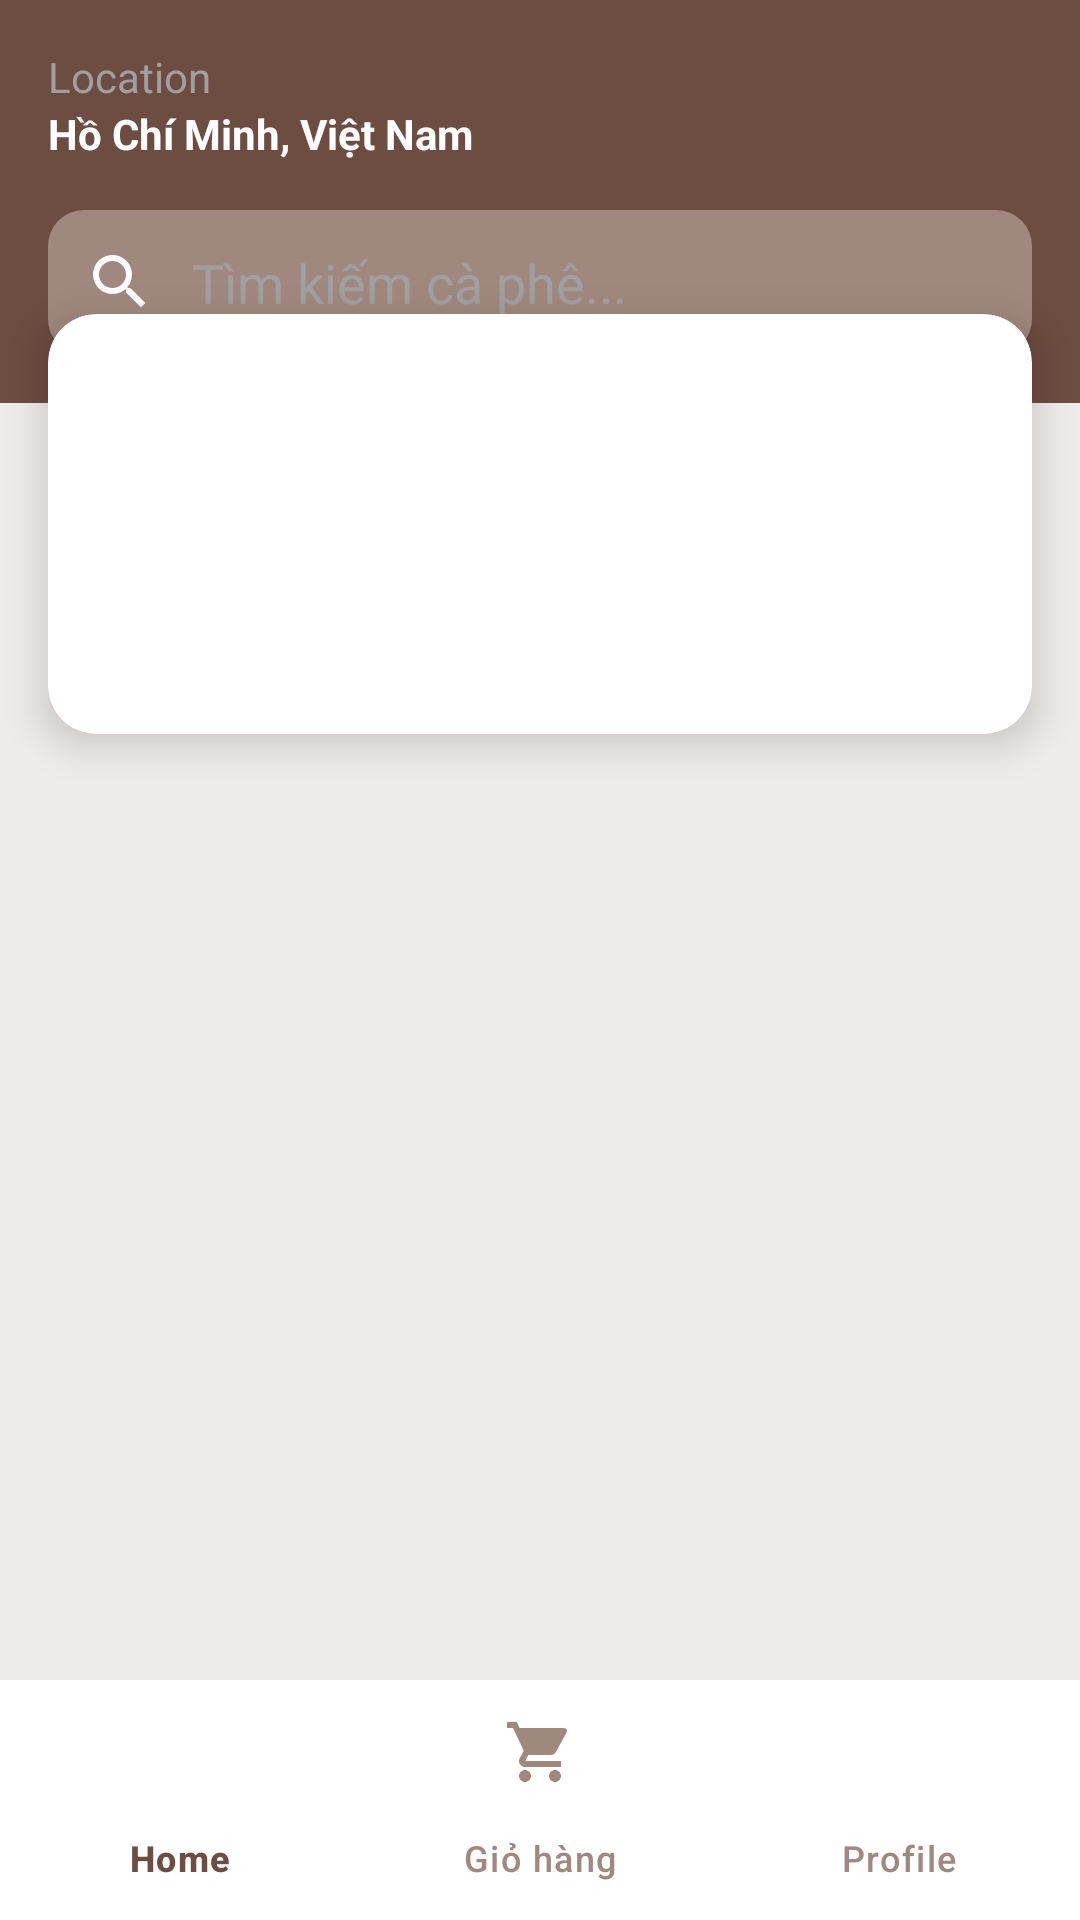

Write the Android layout XML for this screen, with the resource values it uses.
<!-- AndroidManifest.xml: application theme Theme.Cafe -->
<!-- res/layout/activity_home.xml -->
<?xml version="1.0" encoding="utf-8"?>
<RelativeLayout xmlns:android="http://schemas.android.com/apk/res/android"
    xmlns:app="http://schemas.android.com/apk/res-auto"
    xmlns:tools="http://schemas.android.com/tools"
    android:layout_width="match_parent"
    android:layout_height="match_parent"
    android:background="@color/admin_background"
    tools:context=".HomeActivity">

    
    <LinearLayout
        android:id="@+id/headerContainer"
        android:layout_width="match_parent"
        android:layout_height="wrap_content"
        android:layout_alignParentTop="true"
        android:orientation="vertical">

        <RelativeLayout
            android:layout_width="match_parent"
            android:layout_height="wrap_content"
            android:background="@color/colorPrimary"
            android:padding="16dp">

            <TextView
                android:id="@+id/textViewLocationLabel"
                android:layout_width="wrap_content"
                android:layout_height="wrap_content"
                android:text="Location"
                android:textColor="#A0A0A0"/>

            <TextView
                android:id="@+id/textViewLocation"
                android:layout_width="wrap_content"
                android:layout_height="wrap_content"
                android:layout_below="@id/textViewLocationLabel"
                android:text="Hồ Chí Minh, Việt Nam"
                android:textColor="@android:color/white"
                android:textStyle="bold"/>

            <EditText
                android:id="@+id/searchEditText"
                android:layout_width="match_parent"
                android:layout_height="wrap_content"
                android:layout_below="@id/textViewLocation"
                android:layout_marginTop="16dp"
                android:background="@drawable/search_background"
                android:drawableStart="@drawable/ic_search"
                android:drawablePadding="12dp"
                android:hint="Tìm kiếm cà phê..."
                android:padding="12dp"
                android:textColorHint="#A0A0A0"
                android:textColor="@android:color/white"/>
        </RelativeLayout>

        <androidx.cardview.widget.CardView
            android:layout_width="match_parent"
            android:layout_height="140dp"
            android:layout_marginStart="16dp"
            android:layout_marginTop="-30dp"
            android:layout_marginEnd="16dp"
            app:cardCornerRadius="16dp"
            app:cardElevation="8dp">

            <ImageView
                android:id="@+id/bannerImageView"
                android:layout_width="match_parent"
                android:layout_height="match_parent"
                android:scaleType="centerCrop"
                android:contentDescription="Banner quảng cáo"/>

        </androidx.cardview.widget.CardView>

        <androidx.recyclerview.widget.RecyclerView
            android:id="@+id/recyclerViewCategories"
            android:layout_width="match_parent"
            android:layout_height="wrap_content"
            android:orientation="horizontal"
            android:paddingStart="12dp"
            android:paddingEnd="12dp"
            android:layout_marginTop="16dp"
            app:layoutManager="androidx.recyclerview.widget.LinearLayoutManager"/>

    </LinearLayout>

    
    <androidx.recyclerview.widget.RecyclerView
        android:id="@+id/productRecyclerView"
        android:layout_width="match_parent"
        android:layout_height="match_parent"
        android:layout_below="@id/headerContainer"
        android:layout_above="@id/bottomNavigationView"
        android:padding="8dp" />

    
    <com.google.android.material.bottomnavigation.BottomNavigationView
        android:id="@+id/bottomNavigationView"
        android:layout_width="match_parent"
        android:layout_height="wrap_content"
        android:layout_alignParentBottom="true"
        android:background="#FFFFFF"
        app:itemIconTint="@color/bottom_nav_selector"
        app:itemTextColor="@color/bottom_nav_selector"
        app:itemRippleColor="@color/colorSecondary"
        app:labelVisibilityMode="labeled"
        app:elevation="16dp"
        app:menu="@menu/bottom_nav_menu" />

</RelativeLayout>
<!-- resources referenced by this layout -->
<resources>
  <color name="admin_background">#EFEBE9</color>
  <color name="colorPrimary">#6D4C41</color>
  <color name="colorSecondary">#A1887F</color>
  <!-- drawable ic_search (drawable) -->
  <vector xmlns:android="http://schemas.android.com/apk/res/android"
      android:width="24dp"
      android:height="24dp"
      android:viewportWidth="24"
      android:viewportHeight="24"
      android:tint="#FFFFFF">
      <path
          android:fillColor="@android:color/white"
          android:pathData="M15.5,14h-0.79l-0.28,-0.27C15.41,12.59 16,11.11 16,9.5 16,5.91 13.09,3 9.5,3S3,5.91 3,9.5 5.91,16 9.5,16c1.61,0 3.09,-0.59 4.23,-1.57l0.27,0.28v0.79l5,5 1.49,-1.49L15.5,14zM9.5,14C7.01,14 5,11.99 5,9.5S7.01,5 9.5,5 14,7.01 14,9.5 11.99,14 9.5,14z"/>
  </vector>
  <!-- drawable search_background (drawable) -->
  <?xml version="1.0" encoding="utf-8"?>
  <shape xmlns:android="http://schemas.android.com/apk/res/android">
      <solid android:color="#A1887F" /> 
      <corners android:radius="12dp" />
  </shape>
  <style name="Theme.Cafe" parent="Theme.Material3.DayNight.NoActionBar">
          
          <item name="colorPrimary">@color/colorPrimary</item>
          <item name="colorPrimaryVariant">@color/colorPrimaryVariant</item>
          <item name="colorOnPrimary">@color/colorOnPrimary</item>
          
          <item name="colorSecondary">@color/colorSecondary</item>
          <item name="colorSecondaryVariant">@color/colorSecondaryVariant</item>
          <item name="colorOnSecondary">@color/colorOnSecondary</item>
      </style>
  <color name="colorPrimaryVariant">#4E342E</color>
  <color name="colorOnPrimary">#FFFFFF</color>
  <color name="colorSecondaryVariant">#8D6E63</color>
  <color name="colorOnSecondary">#000000</color>
</resources>
